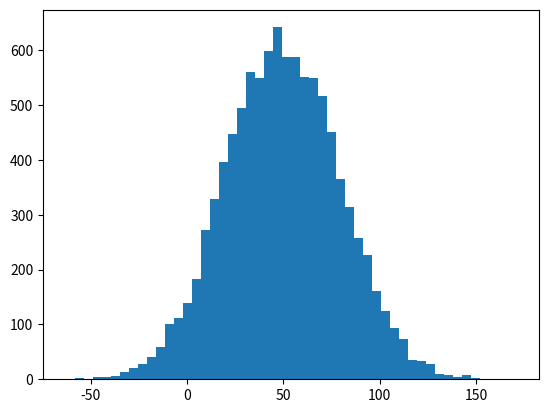

The script that saved this image: (Note: this script raises an exception after producing the figure.)
import numpy as np
import matplotlib.pyplot as plt

# Fixing random state for reproducibility
np.random.seed(19680801)

mu, sigma = 50, 30
x = mu + sigma * np.random.randn(10000)

# the histogram of the data
n, bins, patches = plt.hist(x, 50, normed=1, facecolor='g', alpha=0.75)


plt.xlabel('Smarts')
plt.ylabel('Probability')
plt.title('Histogram of IQ')
plt.text(60, .025, r'$\mu,\ \sigma$')
plt.axis([40, 160, 0, 0.03])
plt.grid(True)
plt.show()